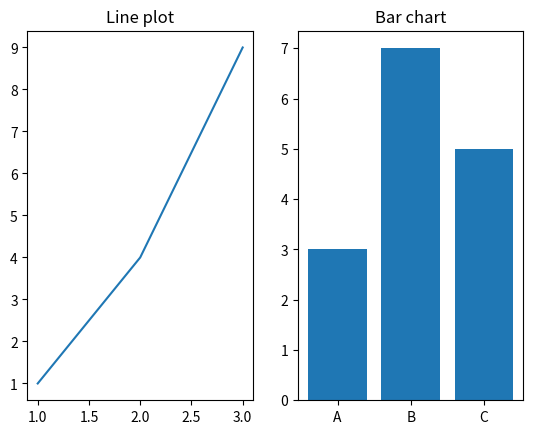

Generate this figure with matplotlib:
import matplotlib.pyplot as plt
plt.subplot(1,2,1)
plt.plot([1,2,3],[1,4,9])
plt.title("Line plot")
plt.subplot(1,2,2)
plt.bar(['A','B','C'],[3,7,5])
plt.title("Bar chart")
plt.show()
